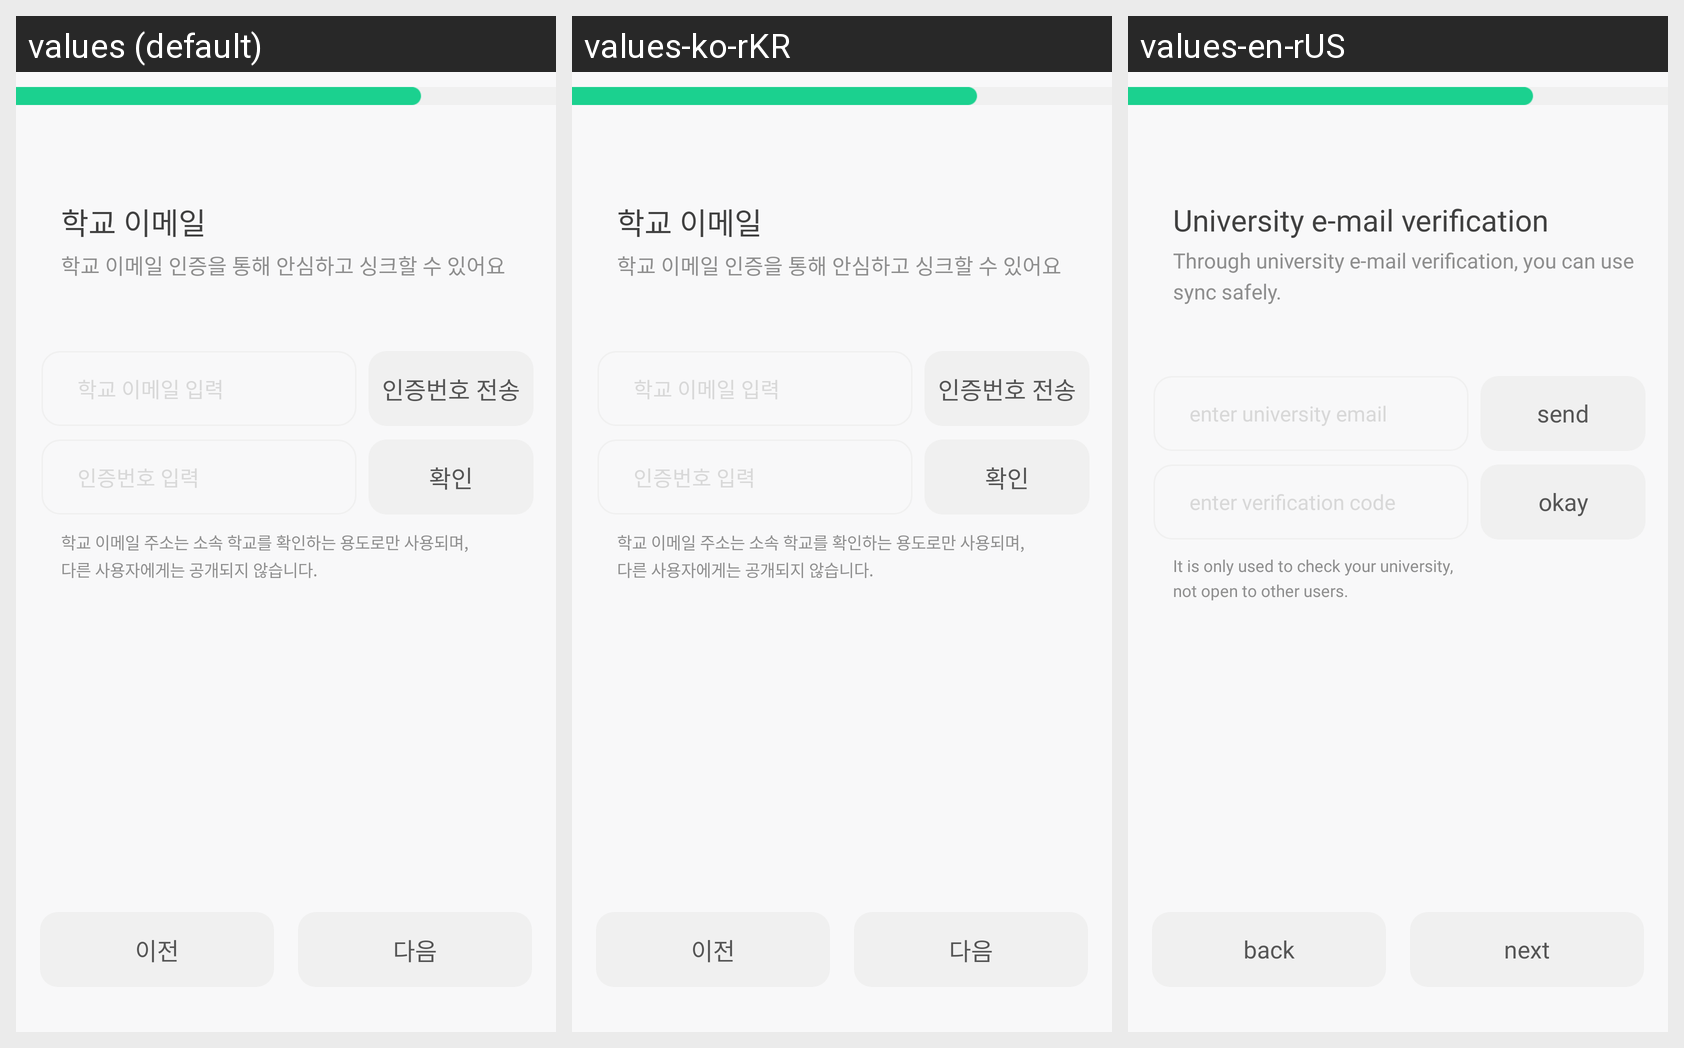

This grid shows one Android layout under several languages. Give, for every string resource on the screen, its name, the default text and each shown locale's text.
Android screen res/layout/fragment_email.xml rendered under 3 locales, left to right: values (default), values-ko-rKR, values-en-rUS. Device: Nexus 5 (rendered at 1080×1920; each locale shown at half size, 540×960, under a caption strip naming it); theme Theme.Syncfront.
Strings drawn on this screen, with the default value and each locale's value (text and hints the layout hard-codes, and strings that could not be matched under every locale, appear in the picture but are not listed):

input_email
  values: 학교 이메일 입력
  values-ko-rKR: 학교 이메일 입력
  values-en-rUS: enter university email

input_code
  values: 인증번호 입력
  values-ko-rKR: 인증번호 입력
  values-en-rUS: enter verification code

before
  values: 이전
  values-ko-rKR: 이전
  values-en-rUS: back

next
  values: 다음
  values-ko-rKR: 다음
  values-en-rUS: next
